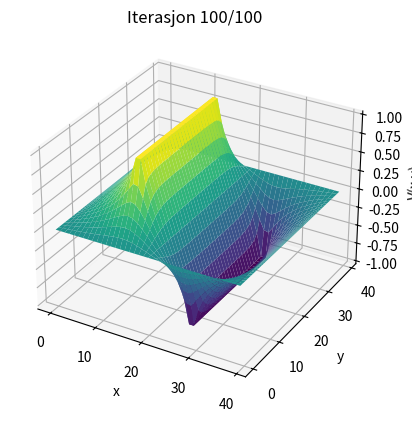
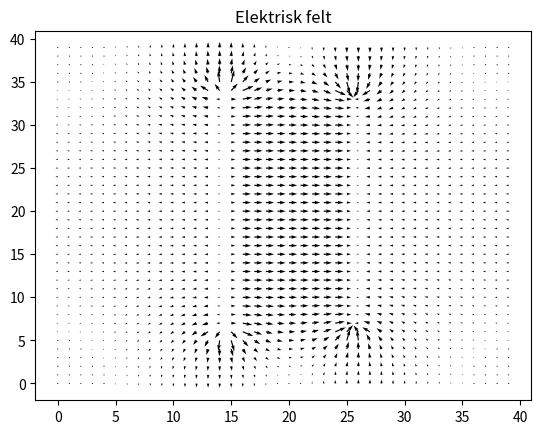

These charts were generated, in order, by the following Python code:
import numpy as np
import matplotlib.pyplot as plt
from matplotlib import cm
from mpl_toolkits.mplot3d import Axes3D

nIterasjoner = 100
N = 40
V = np.zeros((N, N))

# Grenseverdier for potensialet
linfun 	 = np.linspace(0, 1, N)
topp 	 = 1-np.cos(linfun*(3*np.pi+np.pi/2))
V[0,:] 	 = 0
V[N-1,:] = 0
V[:,0] 	 = 0*linfun
V[:,N-1] = 0*topp

x1 = 13
x2 = 16
x3 = 24
x4 = 27
y1 = 5
y2 = 35

V[y1:y2, x1:x2] = 1
V[y1:y2, x3:x4] = -1

fig = plt.figure(1)
ax = fig.add_subplot(111, projection='3d') # Tilgang til 3d-plots
plt.ion() # Faa se stegene i den iterative loseren
vx, vy = np.meshgrid(range(0,N), range(0,N))

# Iterasjoner for aa regne ut potensialet i omraadet
for it in range(0, nIterasjoner):
    for ix in range(1, N-1):
        for iy in range(1, N-1):
            if (y1 < iy and y2 > iy and x1 < ix and x2 > ix):
                pass
            elif (y1 < iy and y2 > iy and x3 < ix and x4 > ix):
                pass
            else:
                V[iy,ix] = 1./4*(V[iy+1,ix]+V[iy,ix+1]+V[iy-1,ix]+V[iy,ix-1])
    
    plt.cla() # Fjerne gammelt plot saa ikke figuren begynner aa henge
    ax.plot_surface(vx, vy, V, cmap=cm.viridis, shade=False)
    ax.set_xlabel('x')
    ax.set_ylabel('y')
    ax.set_zlabel('V(x,y)')
    ax.set_title("Iterasjon %d/%d" % (it+1, nIterasjoner))
    plt.pause(0.001)


Ey, Ex 	= np.gradient(-V)
fig2 	= plt.figure(2)
ax2 	= fig2.add_subplot(111)
ax2.quiver(vx, vy, Ex,Ey, units='width', scale=12) # scale er tilpasset for at plottet skal se fint ut
ax2.set_title("Elektrisk felt")
#plt.show(block=True)